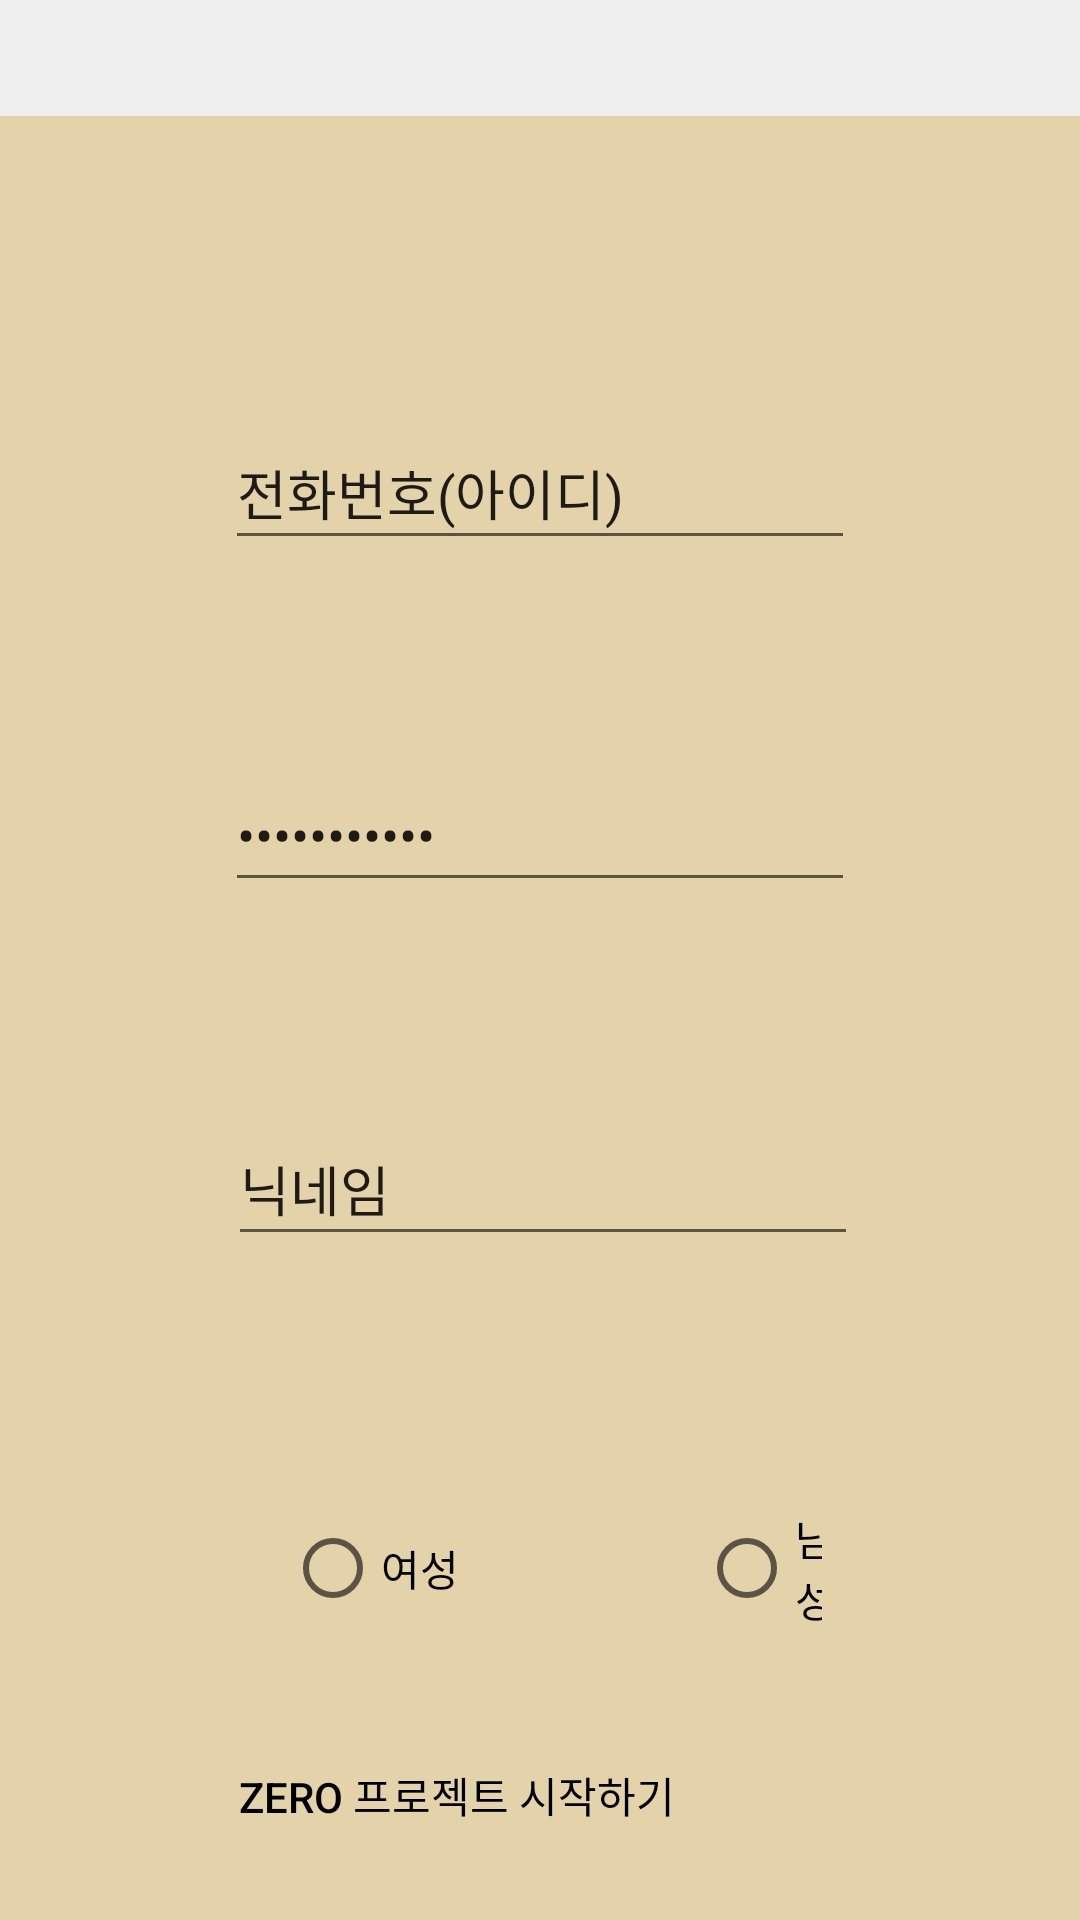

Layout XML and referenced resources for this Android screen:
<!-- AndroidManifest.xml: application theme Theme.ZeroForEarth -->
<!-- res/layout/activity_customer_join.xml -->
<?xml version="1.0" encoding="utf-8"?>
<androidx.constraintlayout.widget.ConstraintLayout xmlns:android="http://schemas.android.com/apk/res/android"
    xmlns:app="http://schemas.android.com/apk/res-auto"
    xmlns:tools="http://schemas.android.com/tools"
    android:layout_width="match_parent"
    android:layout_height="match_parent"
    android:background="#E4D2AB"
    tools:context=".CustomerJoinActivity">

        <RadioButton
            android:id="@+id/malebutton2"
            android:layout_width="0dp"
            android:layout_height="48dp"
            android:layout_marginStart="12dp"
            android:layout_marginTop="80dp"
            android:layout_marginEnd="86dp"
            android:layout_marginBottom="180dp"
            android:minHeight="48dp"
            android:text="남성"
            app:layout_constraintBottom_toBottomOf="parent"
            app:layout_constraintEnd_toEndOf="parent"
            app:layout_constraintHorizontal_bias="0.549"
            app:layout_constraintStart_toEndOf="@+id/femalebutton2"
            app:layout_constraintTop_toBottomOf="@+id/NickName2"
            app:layout_constraintVertical_bias="0.0" />

        <RadioButton
            android:id="@+id/femalebutton2"
            android:layout_width="58dp"
            android:layout_height="48dp"
            android:layout_marginStart="95dp"
            android:layout_marginTop="80dp"
            android:layout_marginEnd="68dp"
            android:layout_marginBottom="180dp"
            android:minHeight="48dp"
            android:text="여성"
            app:layout_constraintBottom_toBottomOf="parent"
            app:layout_constraintEnd_toStartOf="@+id/malebutton2"
            app:layout_constraintStart_toStartOf="parent"
            app:layout_constraintTop_toBottomOf="@+id/NickName2"
            app:layout_constraintVertical_bias="0.0" />

        <EditText
            android:id="@+id/PhoneNumber2"
            android:layout_width="wrap_content"
            android:layout_height="wrap_content"
            android:layout_marginStart="133dp"
            android:layout_marginTop="100dp"
            android:layout_marginEnd="133dp"
            android:layout_marginBottom="51dp"
            android:ems="10"
            android:inputType="phone"
            android:minHeight="48dp"
            android:text="전화번호(아이디)"
            app:layout_constraintBottom_toTopOf="@+id/PassWord2"
            app:layout_constraintEnd_toEndOf="parent"
            app:layout_constraintStart_toStartOf="parent"
            app:layout_constraintTop_toBottomOf="@+id/constraintLayout2" />

        <androidx.constraintlayout.widget.ConstraintLayout
            android:id="@+id/constraintLayout2"
            android:layout_width="0dp"
            android:layout_height="wrap_content"
            android:layout_marginBottom="688dp"
            android:background="#F0efef"
            app:layout_constraintBottom_toBottomOf="parent"
            app:layout_constraintEnd_toEndOf="parent"
            app:layout_constraintStart_toStartOf="parent"
            app:layout_constraintTop_toTopOf="parent"
            app:layout_constraintVertical_bias="0.0">

                <TextView
                    android:id="@+id/textView"
                    android:layout_width="wrap_content"
                    android:layout_height="wrap_content"
                    android:layout_marginStart="179dp"
                    android:layout_marginTop="10dp"
                    android:layout_marginEnd="182dp"
                    android:layout_marginBottom="8dp"
                    android:text="회원가입"
                    app:layout_constraintBottom_toBottomOf="parent"
                    app:layout_constraintEnd_toEndOf="parent"
                    app:layout_constraintStart_toStartOf="parent"
                    app:layout_constraintTop_toTopOf="parent" />

        </androidx.constraintlayout.widget.ConstraintLayout>

        <EditText
            android:id="@+id/NickName2"
            android:layout_width="wrap_content"
            android:layout_height="wrap_content"
            android:layout_marginStart="133dp"
            android:layout_marginTop="70dp"
            android:layout_marginEnd="133dp"
            android:ems="10"
            android:inputType="textPersonName"
            android:minHeight="48dp"
            android:text="닉네임"
            app:layout_constraintEnd_toEndOf="parent"
            app:layout_constraintHorizontal_bias="0.492"
            app:layout_constraintStart_toStartOf="parent"
            app:layout_constraintTop_toBottomOf="@+id/PassWord2" />

        <RadioGroup
            android:id="@+id/radio_group"
            android:layout_width="wrap_content"
            android:layout_height="wrap_content"
            android:orientation="horizontal"
            app:layout_constraintStart_toStartOf="@+id/constraintLayout2"
            app:layout_constraintTop_toTopOf="@+id/constraintLayout2">


        </RadioGroup>

        <EditText
            android:id="@+id/PassWord2"
            android:layout_width="wrap_content"
            android:layout_height="48dp"
            android:layout_marginStart="133dp"
            android:layout_marginTop="15dp"
            android:layout_marginEnd="133dp"
            android:layout_marginBottom="51dp"
            android:ems="10"
            android:inputType="textPassword"
            android:minHeight="48dp"
            android:text="비밀번호를 입력하세요"
            app:layout_constraintBottom_toTopOf="@+id/NickName2"
            app:layout_constraintEnd_toEndOf="parent"
            app:layout_constraintStart_toStartOf="parent"
            app:layout_constraintTop_toBottomOf="@+id/PhoneNumber2" />

        <Button
            android:id="@+id/UpLoadButton"
            android:layout_width="344dp"
            android:layout_height="48dp"
            android:layout_marginStart="39dp"
            android:layout_marginTop="70dp"
            android:layout_marginEnd="39dp"
            android:layout_marginBottom="60dp"
            android:background="@drawable/shape"
            android:backgroundTint="#d6c199"
            android:text="ZERO 프로젝트 시작하기"
            android:textColor="#000000"
            app:layout_constraintBottom_toBottomOf="parent"
            app:layout_constraintEnd_toEndOf="parent"
            app:layout_constraintHorizontal_bias="0.951"
            app:layout_constraintStart_toStartOf="parent"
            app:layout_constraintTop_toBottomOf="@+id/malebutton2" />


</androidx.constraintlayout.widget.ConstraintLayout>
<!-- resources referenced by this layout -->
<resources>
  <style name="Theme.ZeroForEarth" parent="Theme.AppCompat.Light.NoActionBar">
          
          <item name="colorPrimary">@color/purple_500</item>
          <item name="colorPrimaryVariant">@color/purple_700</item>
          <item name="colorOnPrimary">@color/white</item>
          
          <item name="colorSecondary">@color/teal_200</item>
          <item name="colorSecondaryVariant">@color/teal_700</item>
          <item name="colorOnSecondary">@color/black</item>
          
          <item name="android:statusBarColor" tools:targetApi="l">?attr/colorPrimaryVariant</item>
          
      </style>
  <!-- not gathered from this repository: default colours our renderer supplied (Android Studio template values) -->
  <color name="purple_500">#FF6200EE</color>
  <color name="purple_700">#FF3700B3</color>
  <color name="teal_200">#FF03DAC5</color>
  <color name="teal_700">#FF018786</color>
  <color name="black">#FF000000</color>
  <color name="white">#FFFFFFFF</color>
</resources>
